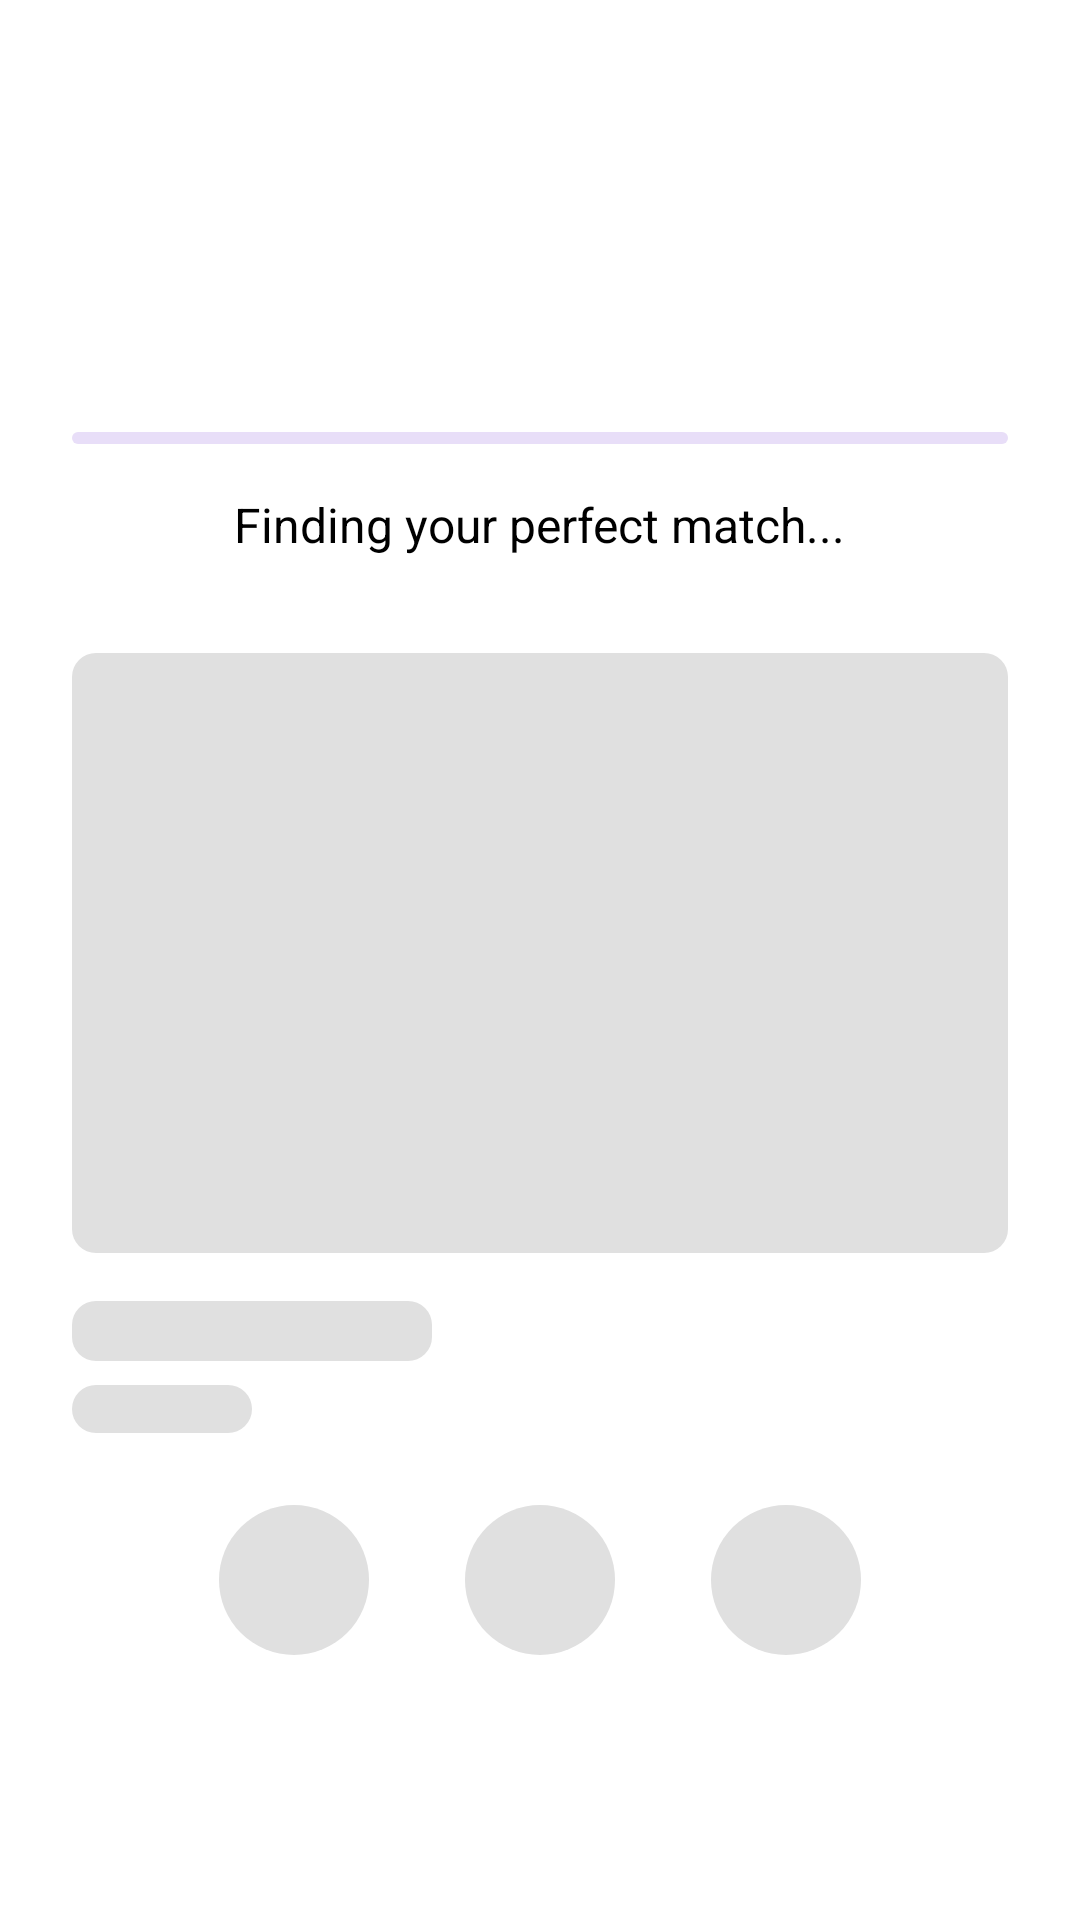

Produce the Android XML layout that renders to this screen, including the resource entries it uses.
<!-- AndroidManifest.xml: application theme Theme.CheekyPoo -->
<!-- res/layout/loading_layout.xml -->
<?xml version="1.0" encoding="utf-8"?>
<androidx.constraintlayout.widget.ConstraintLayout xmlns:android="http://schemas.android.com/apk/res/android"
    xmlns:app="http://schemas.android.com/apk/res-auto"
    android:layout_width="match_parent"
    android:layout_height="match_parent"
    android:background="@color/white"
    android:padding="24dp">

    
    <ImageView
        android:id="@+id/logo"
        android:layout_width="120dp"
        android:layout_height="120dp"
        android:src="@drawable/heart"
        app:layout_constraintBottom_toTopOf="@+id/progressBar"
        app:layout_constraintEnd_toEndOf="parent"
        app:layout_constraintStart_toStartOf="parent"
        app:layout_constraintTop_toTopOf="parent"
        app:layout_constraintVertical_chainStyle="packed" />

    
    <com.google.android.material.progressindicator.LinearProgressIndicator
        android:id="@+id/progressBar"
        android:layout_width="0dp"
        android:layout_height="6dp"
        android:indeterminate="true"
        app:indicatorColor="@color/theme_start"
        app:layout_constraintEnd_toEndOf="parent"
        app:layout_constraintStart_toStartOf="parent"
        app:layout_constraintTop_toBottomOf="@id/logo" />

    
    <TextView
        android:id="@+id/loadingText"
        android:layout_width="wrap_content"
        android:layout_height="wrap_content"
        android:layout_marginTop="16dp"
        android:text="Finding your perfect match..."
        android:textColor="@color/black"
        android:textSize="16sp"
        app:layout_constraintEnd_toEndOf="parent"
        app:layout_constraintStart_toStartOf="parent"
        app:layout_constraintTop_toBottomOf="@id/progressBar" />

    
    <androidx.constraintlayout.widget.ConstraintLayout
        android:id="@+id/placeholderContainer"
        android:layout_width="0dp"
        android:layout_height="0dp"
        android:layout_marginTop="32dp"
        app:layout_constraintBottom_toBottomOf="parent"
        app:layout_constraintEnd_toEndOf="parent"
        app:layout_constraintStart_toStartOf="parent"
        app:layout_constraintTop_toBottomOf="@id/loadingText">

        
        <View
            android:id="@+id/profileImagePlaceholder"
            android:layout_width="0dp"
            android:layout_height="200dp"
            android:background="@drawable/shimmer_background"
            app:layout_constraintEnd_toEndOf="parent"
            app:layout_constraintStart_toStartOf="parent"
            app:layout_constraintTop_toTopOf="parent" />

        
        <View
            android:id="@+id/namePlaceholder"
            android:layout_width="120dp"
            android:layout_height="20dp"
            android:layout_marginTop="16dp"
            android:background="@drawable/shimmer_background"
            app:layout_constraintStart_toStartOf="@id/profileImagePlaceholder"
            app:layout_constraintTop_toBottomOf="@id/profileImagePlaceholder" />

        
        <View
            android:id="@+id/agePlaceholder"
            android:layout_width="60dp"
            android:layout_height="16dp"
            android:layout_marginTop="8dp"
            android:background="@drawable/shimmer_background"
            app:layout_constraintStart_toStartOf="@id/namePlaceholder"
            app:layout_constraintTop_toBottomOf="@id/namePlaceholder" />

        
        <LinearLayout
            android:id="@+id/actionsPlaceholder"
            android:layout_width="wrap_content"
            android:layout_height="50dp"
            android:layout_marginTop="24dp"
            android:orientation="horizontal"
            app:layout_constraintEnd_toEndOf="parent"
            app:layout_constraintStart_toStartOf="parent"
            app:layout_constraintTop_toBottomOf="@id/agePlaceholder">

            <View
                android:layout_width="50dp"
                android:layout_height="50dp"
                android:layout_marginHorizontal="16dp"
                android:background="@drawable/shimmer_circle" />

            <View
                android:layout_width="50dp"
                android:layout_height="50dp"
                android:layout_marginHorizontal="16dp"
                android:background="@drawable/shimmer_circle" />

            <View
                android:layout_width="50dp"
                android:layout_height="50dp"
                android:layout_marginHorizontal="16dp"
                android:background="@drawable/shimmer_circle" />
        </LinearLayout>

    </androidx.constraintlayout.widget.ConstraintLayout>

</androidx.constraintlayout.widget.ConstraintLayout>
<!-- resources referenced by this layout -->
<resources>
  <color name="black">#FF000000</color>
  <color name="theme_start">#FFFF4B2B</color>
  <color name="white">#FFFFFFFF</color>
  <!-- drawable shimmer_background (drawable) -->
  <?xml version="1.0" encoding="utf-8"?>
  <shape xmlns:android="http://schemas.android.com/apk/res/android"
      android:shape="rectangle">
      <solid android:color="@color/shimmer_start" />
      <corners android:radius="8dp" />
  </shape>
  <!-- drawable shimmer_circle (drawable) -->
  <?xml version="1.0" encoding="utf-8"?>
  <shape xmlns:android="http://schemas.android.com/apk/res/android"
      android:shape="oval">
      <solid android:color="@color/shimmer_start" />
      <size
          android:width="50dp"
          android:height="50dp" />
  </shape>
  <style name="Theme.CheekyPoo" parent="Base.Theme.CheekyPoo" />
  <color name="shimmer_start">#E0E0E0</color>
  <style name="Base.Theme.CheekyPoo" parent="Theme.Material3.DayNight.NoActionBar">
          
          <item name="colorPrimary">@color/theme_start</item>
          <item name="colorPrimaryVariant">@color/theme_dark</item>
          <item name="colorOnPrimary">@color/white</item>
  
          
          <item name="colorSecondary">@color/theme_end</item>
          <item name="colorSecondaryVariant">@color/theme_medium</item>
          <item name="colorOnSecondary">@color/white</item>
  
          
          <item name="android:colorBackground">@color/white</item>
          <item name="colorOnBackground">@color/black</item>
  
          
          <item name="colorSurface">@color/white</item>
          <item name="colorOnSurface">@color/black</item>
  
          
          <item name="android:statusBarColor">@color/theme_dark</item>
          <item name="android:navigationBarColor">@color/theme_dark</item>
          <item name="android:windowLightStatusBar">false</item>
          <item name="android:windowLightNavigationBar">false</item>
  
          
          <item name="materialThemeOverlay">@style/ThemeOverlay.CheekyPoo</item>
      </style>
  <color name="theme_dark">#FFE63757</color>
  <color name="theme_end">#FFFF416C</color>
  <color name="theme_medium">#FFFF5A77</color>
  <style name="ThemeOverlay.CheekyPoo" parent="">
          <item name="chipStyle">@style/Widget.CheekyPoo.Chip.Choice</item>
      </style>
  <style name="Widget.CheekyPoo.Chip.Choice" parent="Widget.Material3.Chip.Assist">
          <item name="chipMinTouchTargetSize">0dp</item>
          <item name="android:checkable">true</item>
          
          <item name="chipBackgroundColor">@color/selector_chip_background</item>
          <item name="chipStrokeColor">@color/selector_chip_stroke</item>
          <item name="android:textColor">@color/selector_chip_text</item>
      </style>
</resources>
